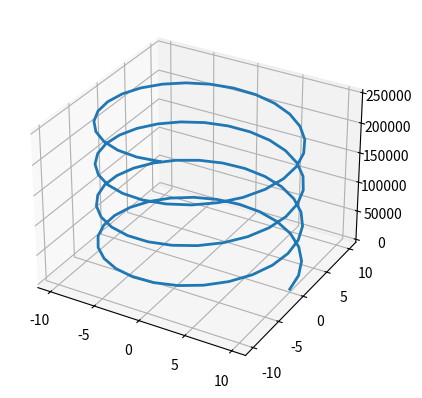

Python code for this plot:
import matplotlib.pyplot as plt
from mpl_toolkits.mplot3d import Axes3D
import numpy as np
from numpy import sin, cos
fig = plt.figure()
# preferred method for creating 3d axis
ax = fig.add_subplot(111, projection='3d')
r = 10
c = 50
t = np.linspace(0, 5000, 100)
# parametric equation of a helix
x = r*cos(t)
y = r*sin(t)
z = c*t
ax.plot(x, y, z, zdir='z', lw=2)
plt.show()